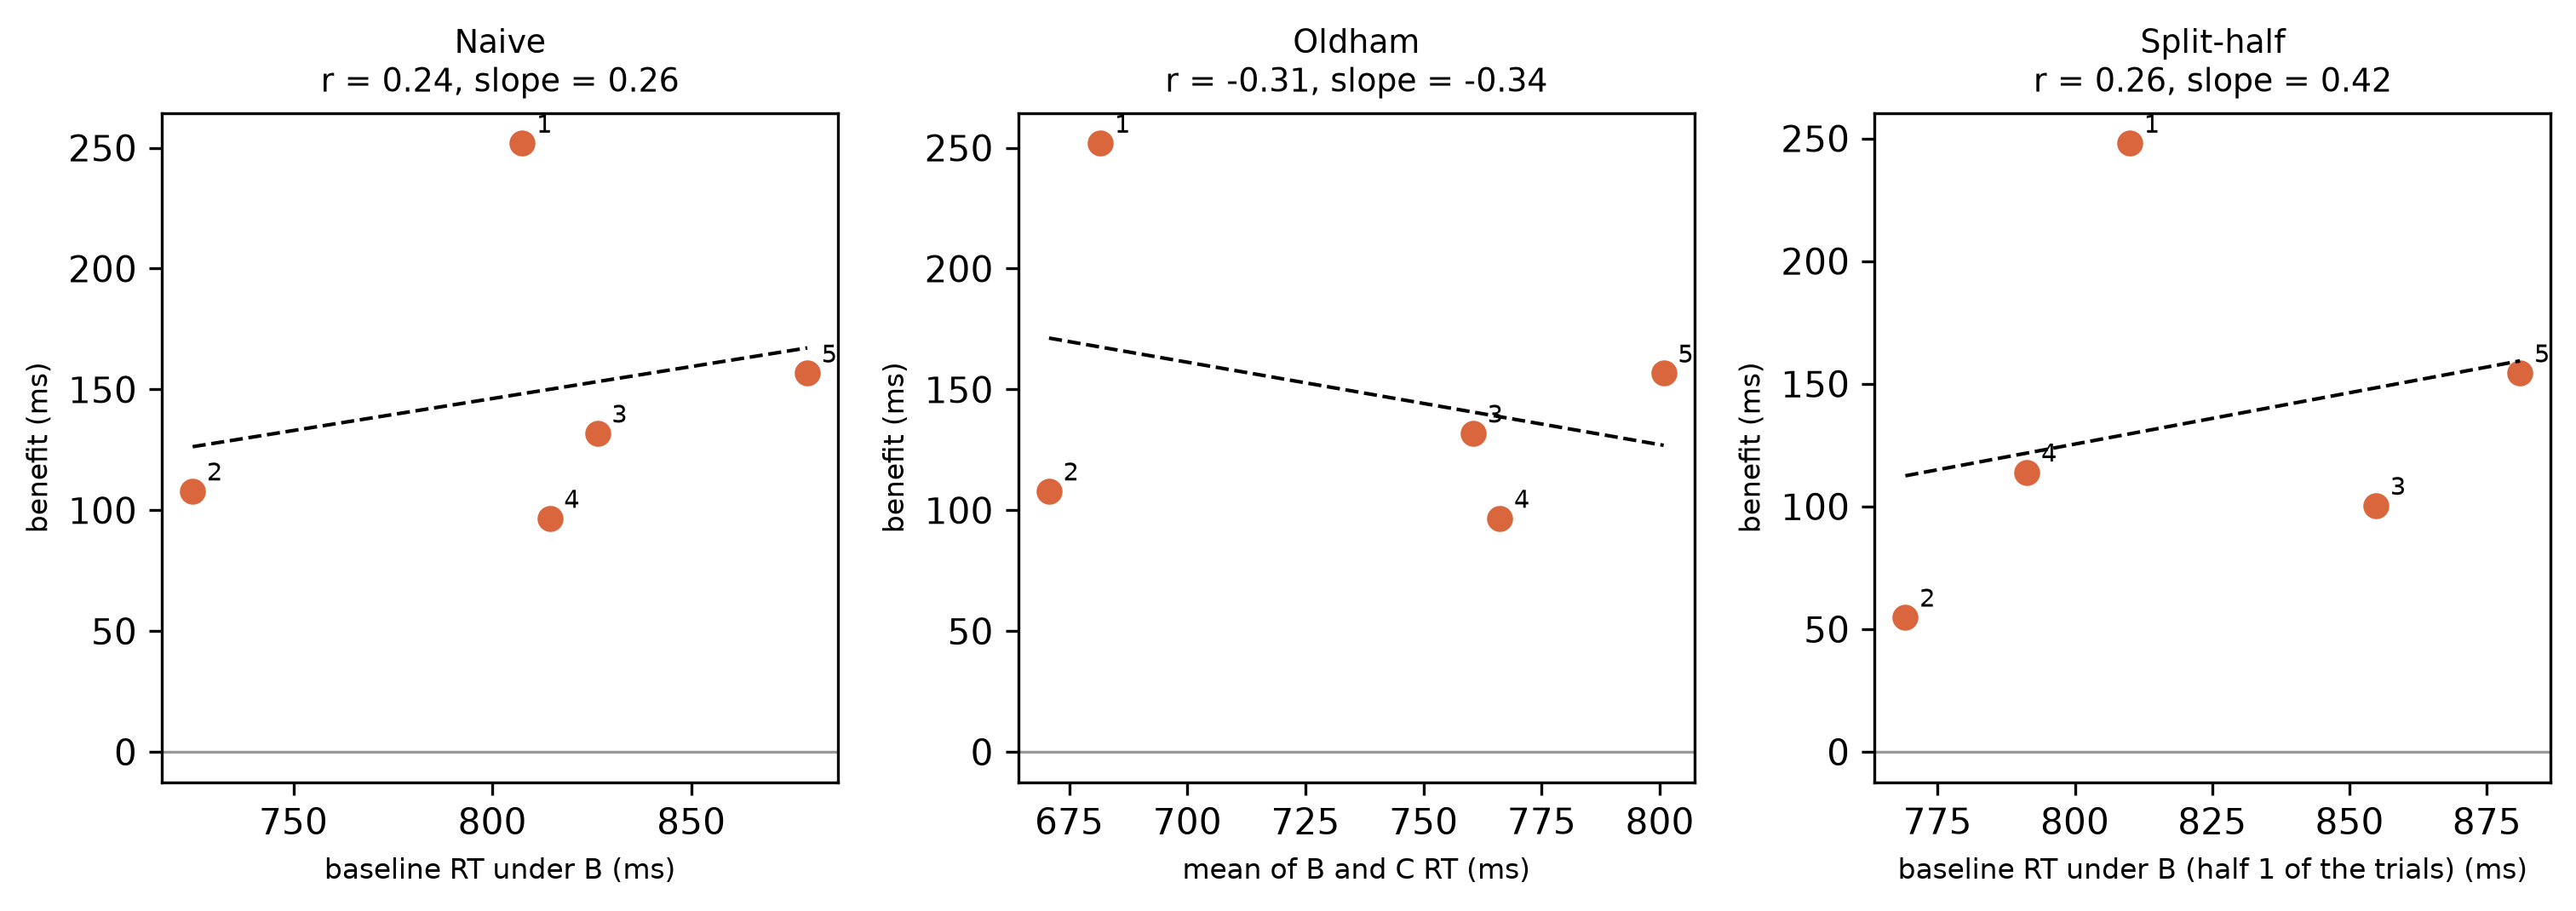

Values plotted in this chart, from the file beside it:
participant, finger_id, x, y, estimator
P02, 1, 0.8075, 0.2518, naive
P02, 2, 0.7247, 0.1079, naive
P02, 3, 0.8264, 0.1318, naive
P02, 4, 0.8144, 0.09662, naive
P02, 5, 0.8792, 0.1567, naive
P02, 1, 0.6816, 0.2518, oldham
P02, 2, 0.6707, 0.1079, oldham
P02, 3, 0.7605, 0.1318, oldham
P02, 4, 0.7661, 0.09662, oldham
P02, 5, 0.8008, 0.1567, oldham
P02, 1, 0.81, 0.248, split_half
P02, 2, 0.7692, 0.05485, split_half
P02, 3, 0.8548, 0.1004, split_half
P02, 4, 0.7913, 0.114, split_half
P02, 5, 0.881, 0.1544, split_half
